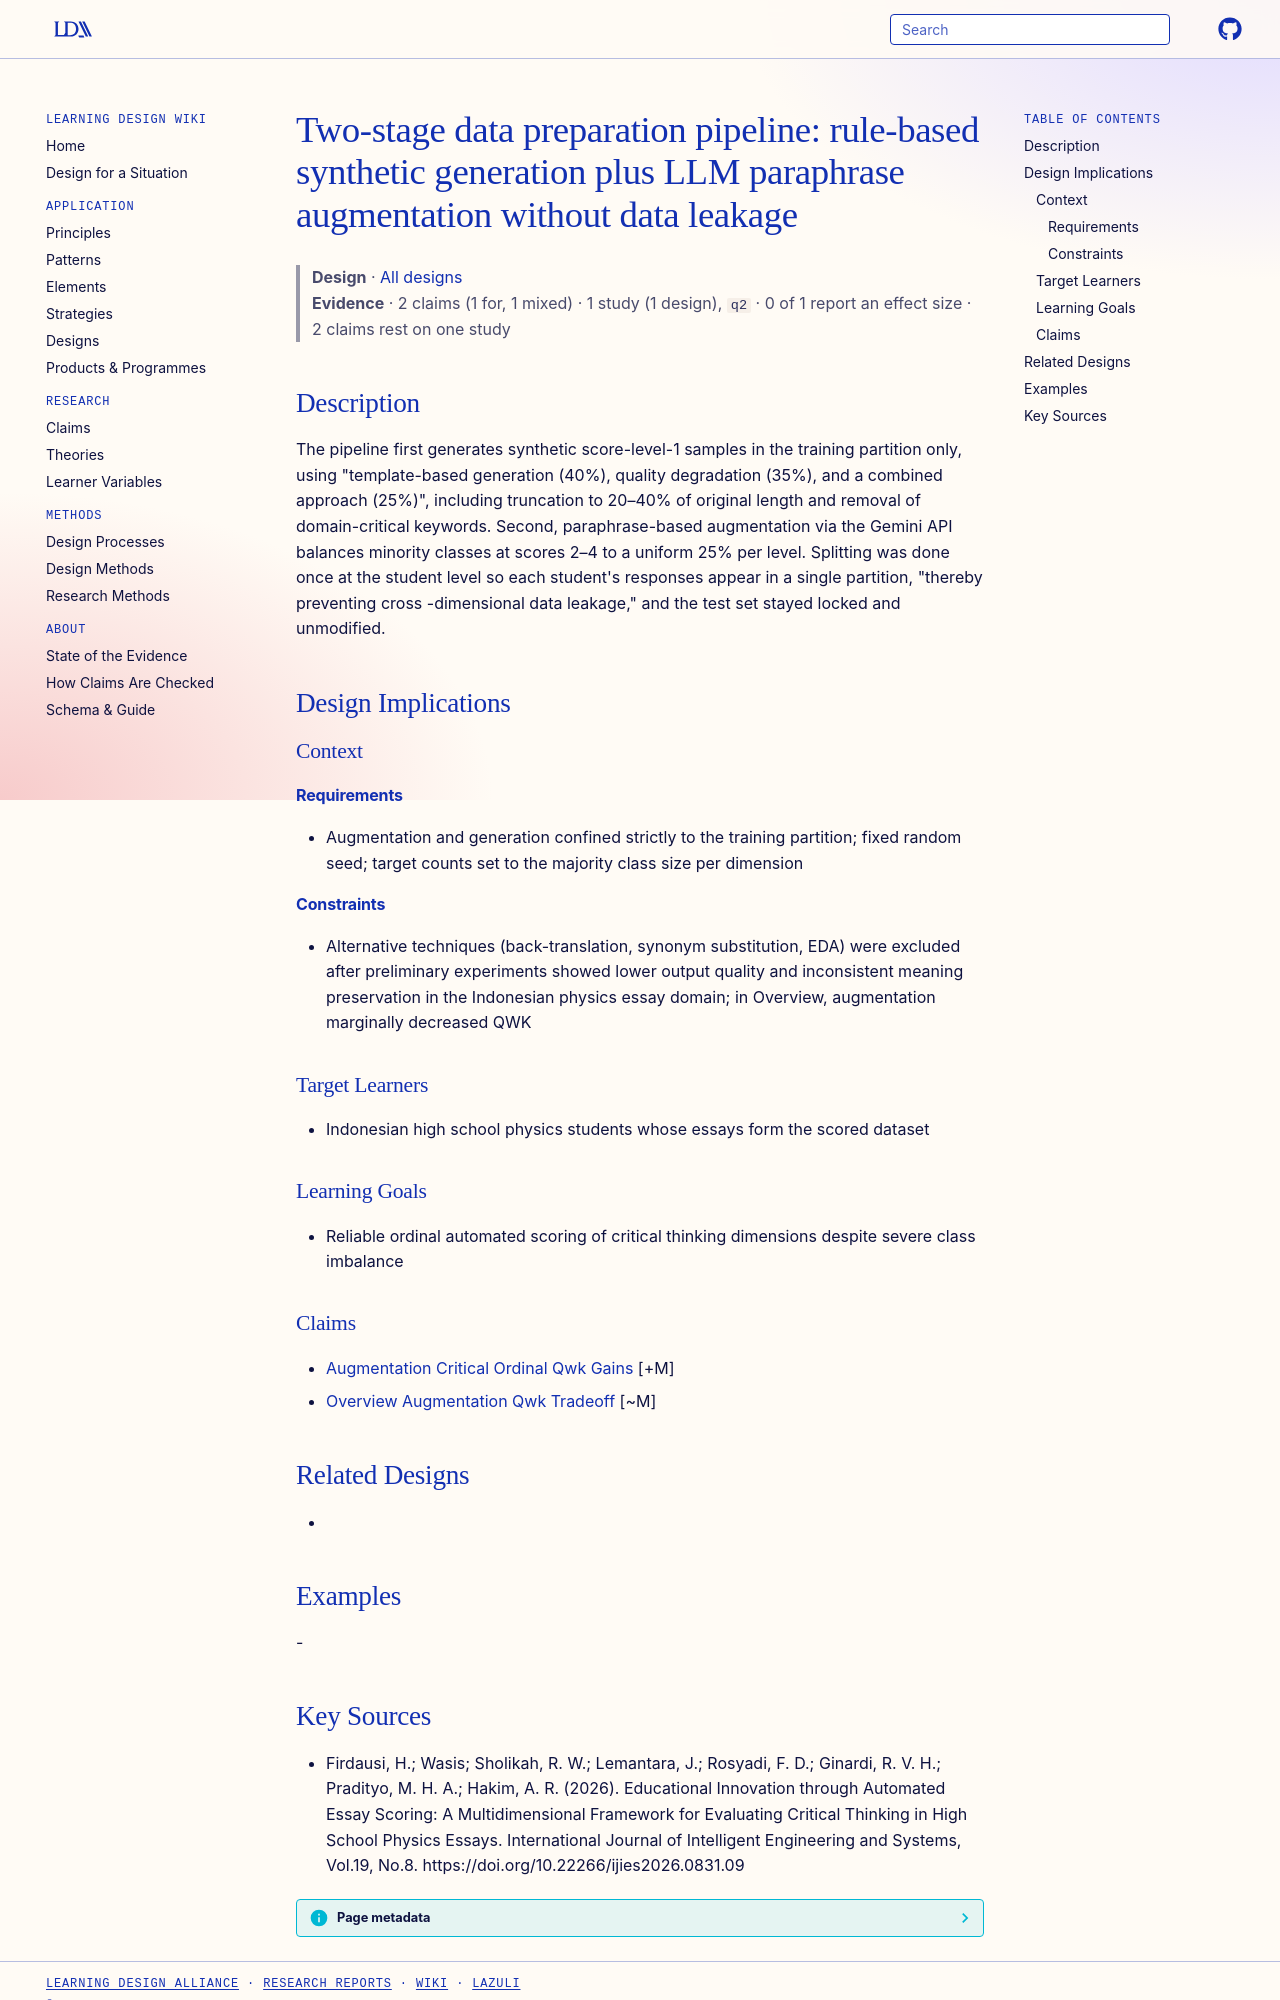

repository: Learning-Design-Alliance/learning-wiki · page: designs/two-stage-synthetic-paraphrase-augmentation-pipeline/index.html · generator: mkdocs

---
type: design
id: two-stage-synthetic-paraphrase-augmentation-pipeline
title: "Two-stage data preparation pipeline: rule-based synthetic generation plus LLM paraphrase augmentation without data leakage"
description: "The pipeline first generates synthetic score-level-1 samples in the training partition only, using \"template-based generation (40%), quality degradation (35%), and a combined approach (25%)\", including truncation to 2..."
status: review
generated:
  by: "process:settle-candidates"
  at: 2026-10-10
sources:
  - id: firdausi-2026
    resource: "https://doi.org/10.22266/ijies2026.0831.09"
    title: "Firdausi, H.; Wasis; Sholikah, R. W.; Lemantara, J.; Rosyadi, F. D.; Ginardi, R. V. H.; Pradityo, M. H. A.; Hakim, A. R. (2026). Educational Innovation through Automated Essay Scoring: A Multidimensional Framework for Evaluating Critical Thinking in High School Physics Essays. International Journal of Intelligent Engineering and Systems, Vol.19, No.8. https://doi.org/10.22266/ijies2026.0831.09"
    author: Firdausi, H.; Wasis; Sholikah, R. W.; Lemantara, J.; Rosyadi, F. D.; Ginardi, R. V. H.; Pradityo, M. H. A.; Hakim, A. R
---

# Two-stage data preparation pipeline: rule-based synthetic generation plus LLM paraphrase augmentation without data leakage

> **Design** · [All designs](index.md)
> **Evidence** · 2 claims (1 for, 1 mixed) · 1 study (1 design), `q2` · 0 of 1 report an effect size · 2 claims rest on one study

## Description
The pipeline first generates synthetic score-level-1 samples in the training partition only, using "template-based generation (40%), quality degradation (35%), and a combined approach (25%)", including truncation to 20–40% of original length and removal of domain-critical keywords. Second, paraphrase-based augmentation via the Gemini API balances minority classes at scores 2–4 to a uniform 25% per level. Splitting was done once at the student level so each student's responses appear in a single partition, "thereby preventing cross -dimensional data leakage," and the test set stayed locked and unmodified.

## Design Implications

### Context
#### Requirements
- Augmentation and generation confined strictly to the training partition; fixed random seed; target counts set to the majority class size per dimension
#### Constraints
- Alternative techniques (back-translation, synonym substitution, EDA) were excluded after preliminary experiments showed lower output quality and inconsistent meaning preservation in the Indonesian physics essay domain; in Overview, augmentation marginally decreased QWK

### Target Learners
- Indonesian high school physics students whose essays form the scored dataset

### Learning Goals
- Reliable ordinal automated scoring of critical thinking dimensions despite severe class imbalance

### Claims
- [Augmentation Critical Ordinal Qwk Gains](../claims/augmentation-critical-ordinal-qwk-gains.md) [+M]
- [Overview Augmentation Qwk Tradeoff](../claims/overview-augmentation-qwk-tradeoff.md) [~M]

## Related Designs
- 

## Examples
-
